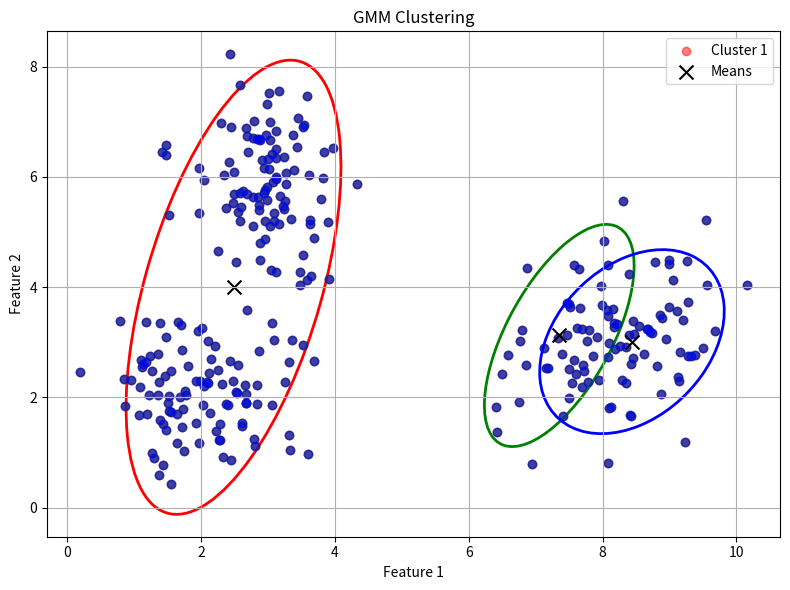

This figure's Python source:
import numpy as np
import matplotlib.pyplot as plt
from scipy.stats import multivariate_normal


def initialize_parameters(X, n_components):
    """
    Initializes parameters (mu, sigma, pi) for GMM.

    Args:
        X (numpy.ndarray): Input data.
        n_components (int): Number of GMM components.

    Returns:
        tuple: Initialized mu, sigma, and pi.
    """
    n_samples, n_features = X.shape

    # Initialize means randomly from data points
    indices = np.random.choice(n_samples, n_components, replace=False)
    mu = X[indices]

    # Initialize covariances as identity matrices
    sigma = [np.eye(n_features)] * n_components

    # Initialize mixing coefficients uniformly
    pi = np.ones(n_components) / n_components

    return mu, sigma, pi


def e_step(X, mu, sigma, pi):
    """
    Expectation step: Calculates responsibilities (gamma).

    Args:
        X (numpy.ndarray): Input data.
        mu (numpy.ndarray): Means of GMM components.
        sigma (list): Covariances of GMM components.
        pi (numpy.ndarray): Mixing coefficients of GMM components.

    Returns:
        numpy.ndarray: Responsibilities (gamma).
    """
    n_samples, n_components = X.shape[0], len(pi)
    gamma = np.zeros((n_samples, n_components))

    for k in range(n_components):
        gamma[:, k] = pi[k] * multivariate_normal.pdf(X, mean=mu[k], cov=sigma[k])

    gamma_sum = np.sum(gamma, axis=1, keepdims=True)
    gamma /= gamma_sum

    return gamma


def m_step(X, gamma):
    """
    Maximization step: Updates parameters (mu, sigma, pi).

    Args:
        X (numpy.ndarray): Input data.
        gamma (numpy.ndarray): Responsibilities.

    Returns:
        tuple: Updated mu, sigma, and pi.
    """
    n_samples, n_features = X.shape
    n_components = gamma.shape[1]

    # Calculate Nk (sum of responsibilities for each component)
    Nk = np.sum(gamma, axis=0)

    # Update mixing coefficients (pi)
    pi = Nk / n_samples

    # Update means (mu)
    mu = np.zeros((n_components, n_features))
    for k in range(n_components):
        mu[k] = np.sum(gamma[:, k, np.newaxis] * X, axis=0) / Nk[k]

    # Update covariances (sigma)
    sigma = []
    for k in range(n_components):
        diff = X - mu[k]
        sigma_k = (gamma[:, k, np.newaxis] * diff).T @ diff / Nk[k]
        sigma.append(sigma_k)

    return mu, sigma, pi


def fit_gmm(X, n_components, n_iterations=100):
    """
    Fits a Gaussian Mixture Model to the data using EM algorithm.

    Args:
        X (numpy.ndarray): Input data.
        n_components (int): Number of GMM components.
        n_iterations (int): Number of EM iterations.

    Returns:
        tuple: Fitted mu, sigma, pi, and responsibilities (gamma).
    """
    mu, sigma, pi = initialize_parameters(X, n_components)

    for _ in range(n_iterations):
        gamma = e_step(X, mu, sigma, pi)
        mu, sigma, pi = m_step(X, gamma)

    return mu, sigma, pi, gamma


def generate_random_data(n_samples=300):
    """
    Generates a random dataset for GMM fitting (for demonstration).

    Args:
        n_samples (int): Number of data samples.

    Returns:
        numpy.ndarray: Randomly generated data.
    """
    np.random.seed(0)  # for reproducibility
    # Create three clusters
    cluster1 = np.random.multivariate_normal(
        [2, 2], [[0.5, 0], [0, 0.5]], n_samples // 3
    )
    cluster2 = np.random.multivariate_normal(
        [8, 3], [[0.8, 0.2], [0.2, 0.8]], n_samples // 3
    )
    cluster3 = np.random.multivariate_normal(
        [3, 6], [[0.3, -0.1], [-0.1, 0.7]], n_samples - 2 * (n_samples // 3)
    )
    X = np.concatenate((cluster1, cluster2, cluster3))
    return X


def plot_gmm(X, mu, sigma, gamma):
    """
    Plots the data points and the fitted GMM components.

    Args:
        X (numpy.ndarray): Input data.
        mu (numpy.ndarray): Means of GMM components.
        sigma (list): Covariances of GMM components.
        gamma (numpy.ndarray): Responsibilities.
    """
    n_components = mu.shape[0]
    colors = ["r", "g", "b"]  # , 'c', 'm', 'y', 'k'] # Extend if more components

    plt.figure(figsize=(8, 6))
    for k in range(n_components):
        # Plot data points colored by responsibilities
        plt.scatter(
            X[:, 0],
            X[:, 1],
            c=colors[k],
            alpha=0.5,
            label=f"Cluster {k+1}" if k == 0 else None,
            marker="o",
        )  # Only label the first one

        # Plot GMM components as ellipses (simplified for 2D)
        eigenvalues, eigenvectors = np.linalg.eigh(sigma[k])
        angle = np.degrees(np.arctan2(*eigenvectors[:, 0][::-1]))
        width, height = 2 * np.sqrt(eigenvalues) * 2  # Scale for better visualization
        ellipse = plt.matplotlib.patches.Ellipse(
            mu[k],
            width,
            height,
            angle=angle,
            facecolor="none",
            edgecolor=colors[k],
            linewidth=2,
        )
        plt.gca().add_patch(ellipse)

    plt.scatter(
        mu[:, 0], mu[:, 1], c="black", s=100, marker="x", label="Means"
    )  # Plot means
    plt.title("GMM Clustering")
    plt.xlabel("Feature 1")
    plt.ylabel("Feature 2")
    plt.legend()
    plt.grid(True)
    plt.tight_layout()
    plt.show()


if __name__ == "__main__":
    # Generate sample data
    X = generate_random_data()

    # Fit GMM with 3 components
    n_components = 3
    mu, sigma, pi, gamma = fit_gmm(X, n_components)

    print("Means (mu):\n", mu)
    print("\nCovariances (sigma):\n", sigma)
    print("\nMixing Coefficients (pi):\n", pi)
    print("\nResponsibilities (gamma - first 5 rows):\n", gamma[:5])

    # Plot the results
    plot_gmm(X, mu, sigma, gamma)
    print(
        f"Shape of X: {X.shape}, mu: {mu.shape}, sigma: {len(sigma)}, pi: {pi.shape}, gamma: {gamma.shape}"
    )
